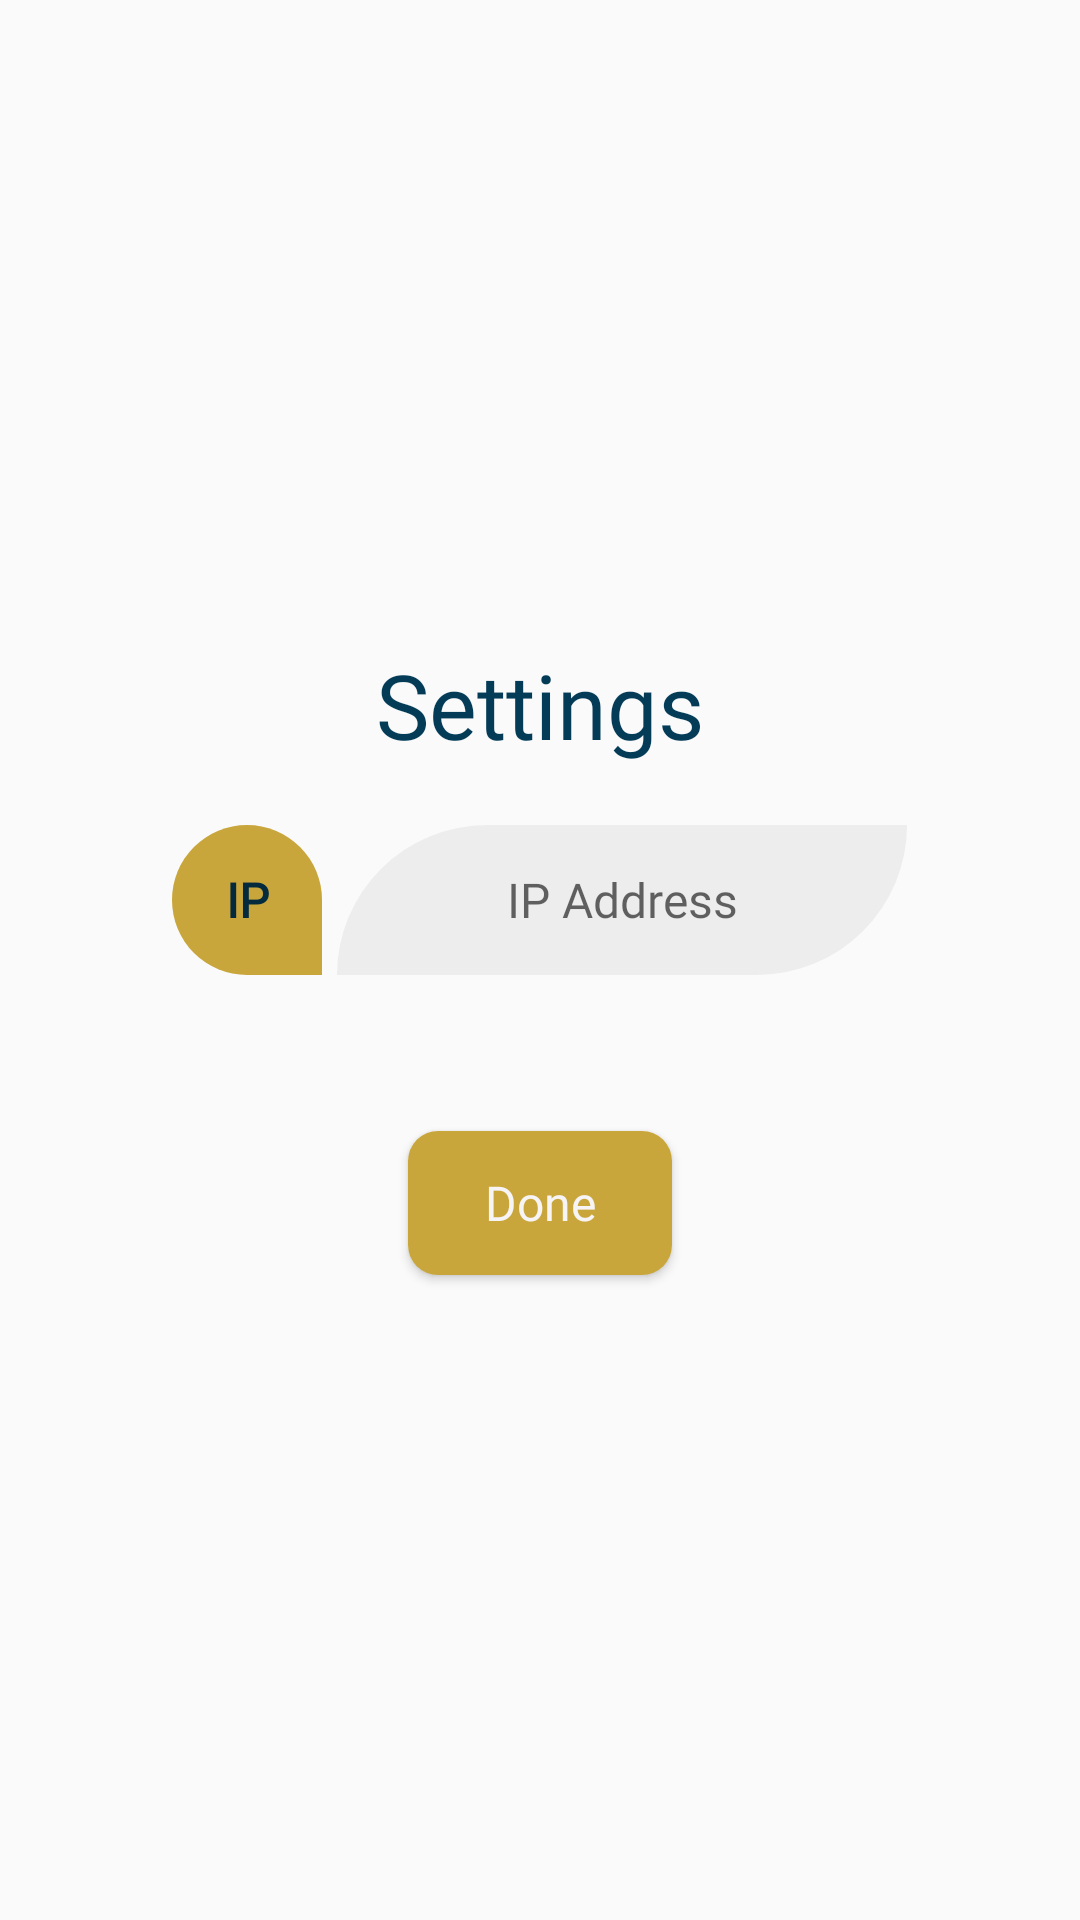

Here is an Android app screen rendered from its layout file. Give the layout XML and the strings, colors and styles it references.
<!-- AndroidManifest.xml: application theme AppTheme -->
<!-- res/layout/settings_dialog.xml -->
<?xml version="1.0" encoding="utf-8"?>
<LinearLayout xmlns:android="http://schemas.android.com/apk/res/android"
    android:layout_width="500dp"
    android:layout_height="wrap_content"
    xmlns:app="http://schemas.android.com/apk/res-auto"
    xmlns:tools="http://schemas.android.com/tools"
    android:gravity="center"
    android:orientation="vertical">

    <TextView
        android:id="@+id/textView"
        android:layout_width="match_parent"
        android:layout_height="wrap_content"
        android:layout_marginTop="32dp"
        android:fontFamily="@font/keania_one"
        android:gravity="center"
        android:text="@string/action_settings"
        android:textColor="@color/darkblue_1"
        android:textSize="30sp" />

    <LinearLayout
        android:id="@+id/linearOne"
        android:layout_width="wrap_content"
        android:layout_height="wrap_content"
        android:layout_marginTop="20dp"
        android:orientation="horizontal"
        android:visibility="gone"
        app:layout_constraintEnd_toEndOf="parent"
        app:layout_constraintStart_toStartOf="parent"
        app:layout_constraintTop_toBottomOf="@+id/textView">

        <ImageView
            android:id="@+id/imageView2"
            android:layout_width="wrap_content"
            android:layout_height="match_parent"
            android:layout_weight="0"
            android:background="@drawable/icon_f"
            android:padding="10dp"
            android:tint="@color/darkblue_1"
            app:srcCompat="@drawable/ic_person"
            tools:ignore="VectorDrawableCompat" />

        <EditText
            android:id="@+id/settings_id"
            android:layout_width="match_parent"
            android:layout_height="match_parent"
            android:layout_marginLeft="5dp"
            android:background="@drawable/edit_text_f"
            android:drawablePadding="5dp"
            android:ems="10"
            android:fontFamily="serif"
            android:gravity="center"
            android:hint="ID"
            android:inputType="textPersonName"
            android:minHeight="50dp"
            android:nextFocusDown="@id/login_password"
            android:padding="10dp"
            android:textSize="15sp" />


    </LinearLayout>

    <LinearLayout
        android:id="@+id/linearTwo"
        android:layout_width="wrap_content"
        android:layout_height="wrap_content"
        android:layout_marginTop="20dp"
        android:orientation="horizontal"
        app:layout_constraintEnd_toEndOf="parent"
        app:layout_constraintStart_toStartOf="parent"
        app:layout_constraintTop_toBottomOf="@+id/textView">

        <TextView
            android:layout_width="50dp"
            android:layout_height="50dp"
            android:layout_weight="0"
            android:background="@drawable/icon_f"
            android:fontFamily="@font/averia_libre_light"
            android:gravity="center"
            android:padding="10dp"
            android:text="IP"
            android:textColor="@color/darkblue_2"
            android:textSize="16sp"
            android:textStyle="bold" />

        <EditText
            android:id="@+id/settings_ip"
            android:layout_width="match_parent"
            android:layout_height="match_parent"
            android:layout_marginLeft="5dp"
            android:background="@drawable/edit_text_f"
            android:drawablePadding="5dp"
            android:ems="10"
            android:fontFamily="@font/averia_libre_light"
            android:gravity="center"
            android:hint="IP Address"
            android:inputType="textPersonName"
            android:minHeight="50dp"
            android:nextFocusDown="@id/login_password"
            android:padding="10dp"
            android:textSize="16sp" />
    </LinearLayout>

    <Button
        android:id="@+id/settings_done"
        android:layout_width="wrap_content"
        android:layout_height="wrap_content"
        android:layout_marginTop="52dp"
        android:layout_marginBottom="32dp"
        android:background="@drawable/button_f"
        android:fontFamily="@font/averia_libre_light"
        android:text="@string/done"
        android:textAllCaps="false"
        android:textColor="@color/white"
        android:textSize="16sp" />

</LinearLayout>
<!-- resources referenced by this layout -->
<resources>
  <color name="darkblue_1">#043C58</color>
  <color name="darkblue_2">#032A3D</color>
  <color name="white">#F7F4F6</color>
  <!-- drawable button_f (drawable) -->
  <?xml version="1.0" encoding="utf-8"?>
  <selector xmlns:android="http://schemas.android.com/apk/res/android">
  
      <item>
          <shape android:shape="rectangle">
              <solid android:color="@color/goldf"/>
              <corners android:radius="10dp"/>
          </shape>
      </item>
  </selector>
  <!-- drawable edit_text_f (drawable) -->
  <?xml version="1.0" encoding="utf-8"?>
  <selector xmlns:android="http://schemas.android.com/apk/res/android">
  
      <item>
          <shape android:shape="rectangle">
              <solid android:color="@color/gray2f"/>
              <corners android:bottomRightRadius="50dp" android:topLeftRadius="50dp"/>
          </shape>
      </item>
  </selector>
  <!-- drawable ic_person (drawable) -->
  <vector xmlns:android="http://schemas.android.com/apk/res/android"
      android:width="24dp"
      android:height="24dp"
      android:tint="#434349"
      android:viewportWidth="24.0"
      android:viewportHeight="24.0">
      <path
          android:fillColor="#FF000000"
          android:pathData="M12,12c2.21,0 4,-1.79 4,-4s-1.79,-4 -4,-4 -4,1.79 -4,4 1.79,4 4,4zM12,14c-2.67,0 -8,1.34 -8,4v2h16v-2c0,-2.66 -5.33,-4 -8,-4z" />
  </vector>
  <!-- drawable icon_f (drawable) -->
  <?xml version="1.0" encoding="utf-8"?>
  <selector xmlns:android="http://schemas.android.com/apk/res/android">
  
      <item>
          <shape android:shape="rectangle">
              <corners android:bottomLeftRadius="50dp" android:topLeftRadius="50dp"  android:topRightRadius="50dp"/>
              <solid android:color="@color/goldf" />
          </shape>
      </item>
  </selector>
  <string name="action_settings">Settings</string>
  <string name="done">Done</string>
  <style name="AppTheme" parent="Theme.AppCompat.Light.NoActionBar">
          
          <item name="colorPrimary">@color/colorPrimary</item>
          <item name="colorPrimaryDark">@color/colorPrimaryDark</item>
          <item name="colorAccent">@color/colorAccent</item>
      </style>
  <color name="goldf">#C9A63C</color>
  <color name="gray2f">#59D8D4D4</color>
  <color name="colorPrimary">#FFFFFF</color>
  <color name="colorPrimaryDark">#032A3D</color>
  <color name="colorAccent">#c8a010</color>
</resources>
